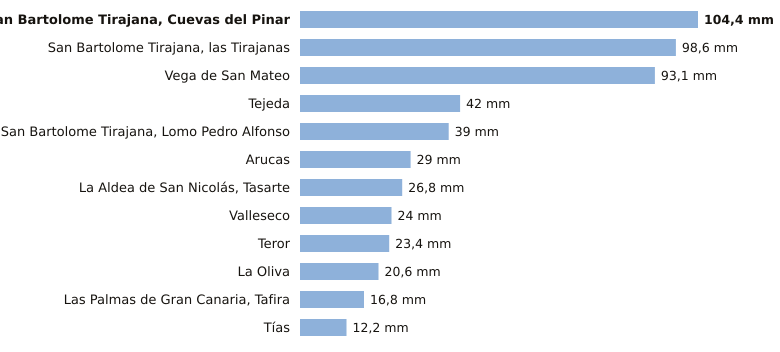

Source data for this figure (header and first rows):
estacion, provincia, indicativo, mm_6_dias_anteriores, mm_hoy, mm_7_dias, horas_de_hoy
San Bartolome Tirajana, Cuevas del Pinar, Las Palmas, C623I, 104.4, 0.0, 104.4, 3
San Bartolome Tirajana, las Tirajanas, Las Palmas, C635B, 98.6, 0.0, 98.6, 2
Vega de San Mateo, Las Palmas, C611E, 93.1, 0.0, 93.1, 3
Tejeda, Las Palmas, C614H, 42.0, 0.0, 42.0, 3
San Bartolome Tirajana, Lomo Pedro Alfon…, Las Palmas, C625O, 39.0, 0.0, 39.0, 3
Arucas, Las Palmas, C669B, 29.0, 0.0, 29.0, 1
La Aldea de San Nicolás, Tasarte, Las Palmas, C628B, 26.8, 0.0, 26.8, 3
Valleseco, Las Palmas, C665T, 24.0, 0.0, 24.0, 1
Teror, Las Palmas, C656V, 23.4, 0.0, 23.4, 1
La Oliva, Las Palmas, C258K, 20.6, 0.0, 20.6, 3
Las Palmas de Gran Canaria, Tafira, Las Palmas, C658X, 16.8, 0.0, 16.8, 3
Tías, Las Palmas, C018J, 12.2, 0.0, 12.2, 1
